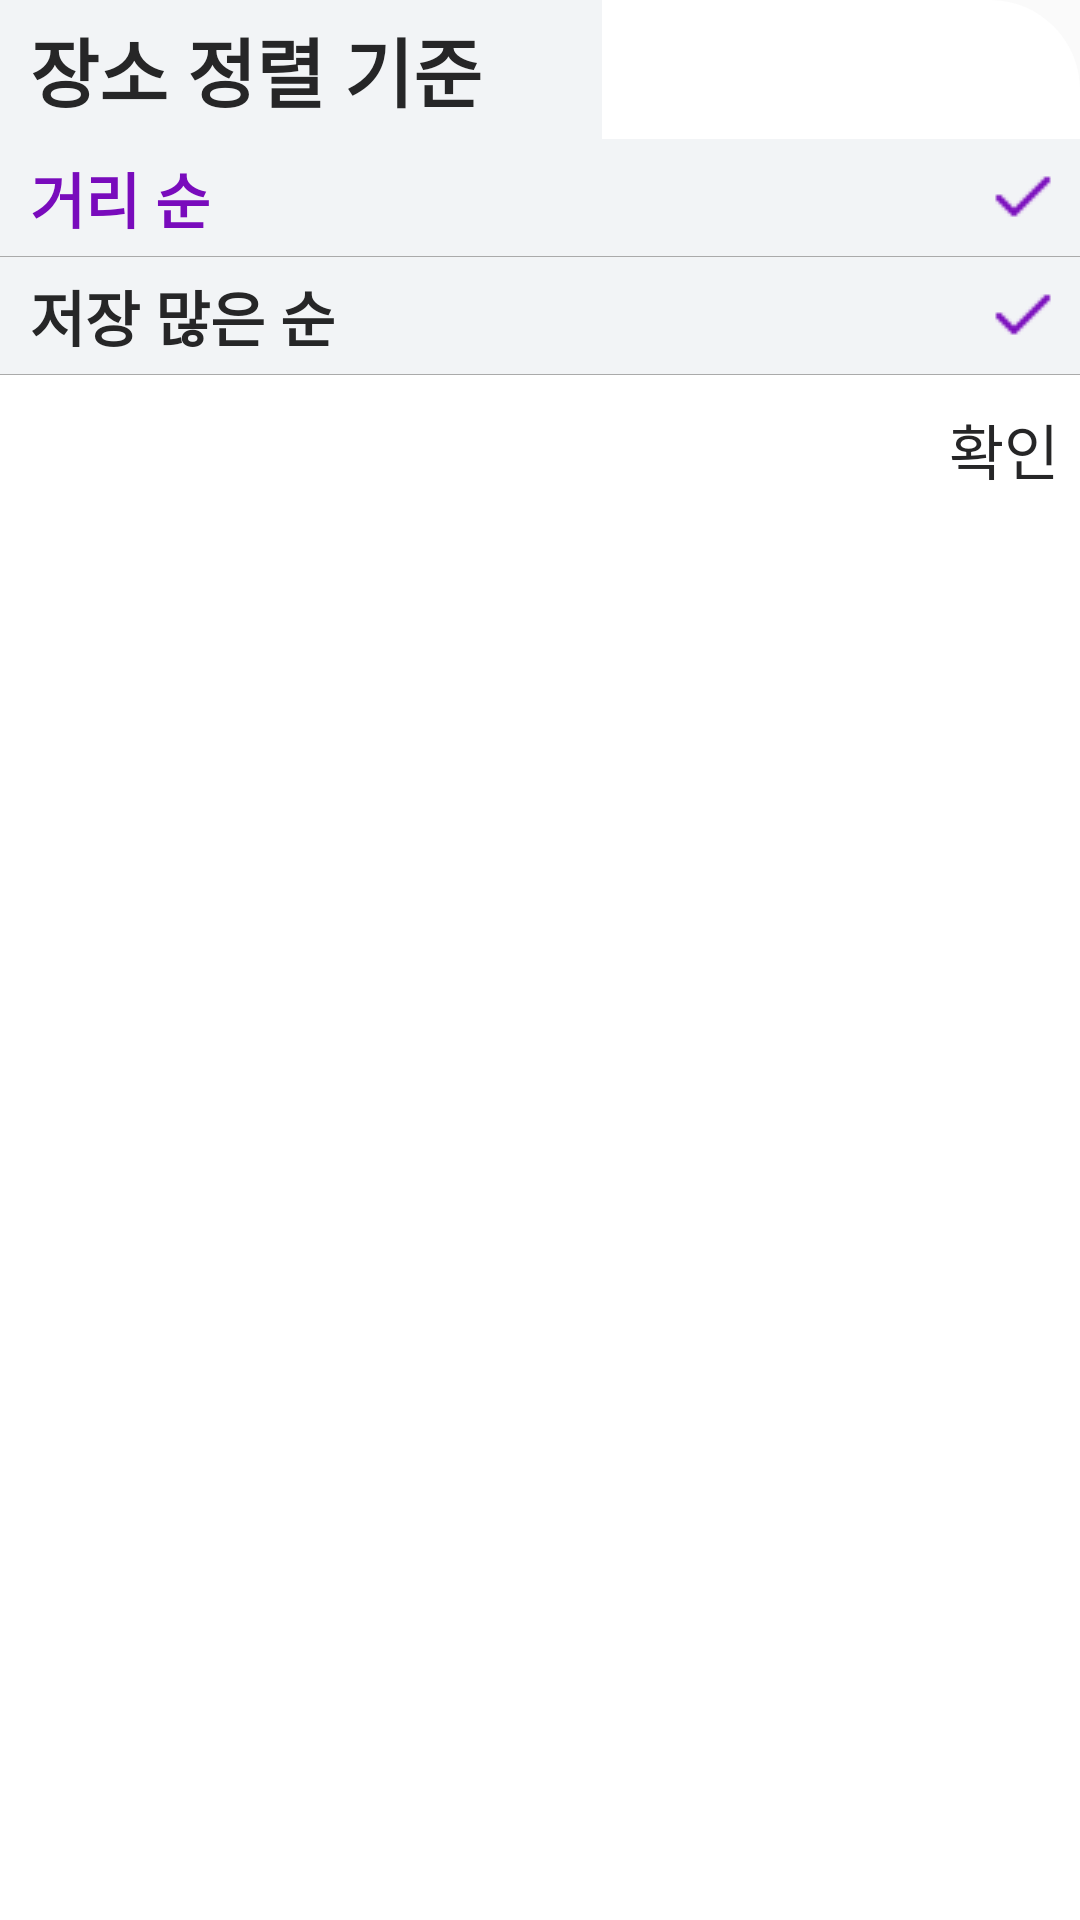

Write the Android layout XML for this screen, with the resource values it uses.
<!-- AndroidManifest.xml: application theme Theme.DisabledToilet_Android -->
<!-- res/layout/dialog_filter.xml -->
<?xml version="1.0" encoding="utf-8"?>
<LinearLayout
    xmlns:android="http://schemas.android.com/apk/res/android"
    xmlns:app="http://schemas.android.com/apk/res-auto"
    android:layout_width="wrap_content"
    android:layout_height="wrap_content"
    android:background="@drawable/rounded_corner_background"
    android:orientation="vertical">

    <LinearLayout
        android:layout_width="wrap_content"
        android:layout_height="wrap_content"
        android:background="@color/background"
        android:paddingVertical="5dp">
        <TextView
            android:layout_marginLeft="10dp"
            android:id="@+id/filterTitle"
            android:layout_width="wrap_content"
            android:layout_height="wrap_content"
            android:paddingRight="40dp"
            android:textSize="25sp"
            android:text="장소 정렬 기준"
            android:textColor="@color/black"
            android:textStyle="bold" />
    </LinearLayout>

    <androidx.constraintlayout.widget.ConstraintLayout
        android:id="@+id/sortByDistance"
        android:layout_width="match_parent"
        android:layout_height="wrap_content"
        android:paddingVertical="5dp"
        android:background="@drawable/bottomline">

        <TextView
            android:layout_marginLeft="10dp"
            android:id="@+id/filterText1"
            android:layout_width="wrap_content"
            android:layout_height="wrap_content"
            android:text="거리 순"
            android:textSize="20sp"
            android:textStyle="bold"
            android:textColor="@color/mainColor"
            app:layout_constraintBottom_toBottomOf="parent"
            app:layout_constraintStart_toStartOf="parent"
            app:layout_constraintTop_toTopOf="parent" />

        <ImageButton
            android:contentDescription="화장실 장소 정렬 기준 선택 이미지"

            android:layout_marginVertical="1dp"
            android:layout_marginRight="7dp"
            android:id="@+id/check1"
            android:layout_width="wrap_content"
            android:layout_height="wrap_content"
            android:background="@color/background"
            android:src="@drawable/check"
            app:layout_constraintBottom_toBottomOf="parent"
            app:layout_constraintEnd_toEndOf="parent"
            app:layout_constraintTop_toTopOf="parent" />
    </androidx.constraintlayout.widget.ConstraintLayout>

    <androidx.constraintlayout.widget.ConstraintLayout
        android:id="@+id/sortBySaved"
        android:paddingVertical="5dp"
        android:layout_width="match_parent"
        android:layout_height="wrap_content"
        android:background="@drawable/bottomline">

        <TextView
            android:layout_marginLeft="10dp"
            android:id="@+id/filterText2"
            android:layout_width="wrap_content"
            android:layout_height="wrap_content"
            android:text="저장 많은 순"
            android:textColor="@color/black"
            android:textSize="20sp"
            android:textStyle="bold"
            app:layout_constraintBottom_toBottomOf="parent"
            app:layout_constraintStart_toStartOf="parent"
            app:layout_constraintTop_toTopOf="parent" />

        <ImageButton
            android:contentDescription="화장실 장소 정렬 기준 선택 이미지"

            android:layout_marginVertical="1dp"
            android:layout_marginRight="7dp"
            android:id="@+id/check2"
            android:layout_width="wrap_content"
            android:layout_height="wrap_content"
            android:background="@color/background"
            android:src="@drawable/check"
            app:layout_constraintBottom_toBottomOf="parent"
            app:layout_constraintEnd_toEndOf="parent"
            app:layout_constraintTop_toTopOf="parent" />
    </androidx.constraintlayout.widget.ConstraintLayout>

    <TextView
        android:contentDescription="화장실 장소 정렬 확인"

        android:textColor="@color/black"
        android:textSize="20sp"
        android:layout_marginVertical="10dp"
        android:layout_marginRight="7dp"
        android:id="@+id/cancelButton"
        android:layout_width="wrap_content"
        android:layout_height="wrap_content"
        android:layout_gravity="right"
        android:text="확인" />


</LinearLayout>
<!-- resources referenced by this layout -->
<resources>
  <color name="background">#F2F4F6</color>
  <color name="black">#FF262627</color>
  <color name="mainColor">#790BBC</color>
  <!-- drawable bottomline (drawable) -->
  <?xml version="1.0" encoding="utf-8"?>
  <layer-list xmlns:android="http://schemas.android.com/apk/res/android">
      
      <item android:drawable="@android:color/darker_gray" /> 
  
      
      <item android:top="0dp" android:bottom="0.6dp">
          <shape android:shape="rectangle">
              <solid android:color="@color/background" /> 
              <size android:height="2dp" /> 
          </shape>
      </item>
  </layer-list>
  <!-- drawable check: png bitmap (drawable, 276 bytes) -->
  <!-- drawable rounded_corner_background (drawable) -->
  <shape xmlns:android="http://schemas.android.com/apk/res/android">
      <solid android:color="@color/white" />
      <corners android:topLeftRadius="30dp"
          android:topRightRadius="30dp"
          android:bottomLeftRadius="0dp"
          android:bottomRightRadius="0dp"/>
  </shape>
  <style name="Theme.DisabledToilet_Android" parent="android:Theme.Material.Light.NoActionBar" />
  <color name="white">#FFFFFFFF</color>
</resources>
